Image classification data set "data_v2" (MikuFg/RTL-SDR_core on GitHub). Class labels (4): airplane, bird, drone, helicopter.

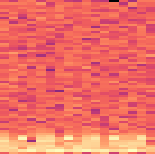
Label: helicopter

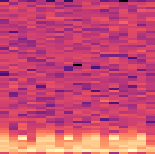
Label: helicopter

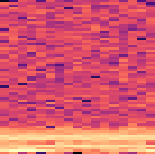
Label: drone

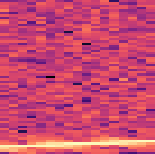
Label: airplane

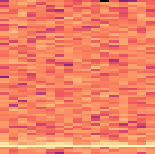
Label: bird

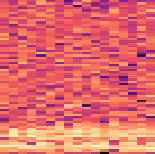
Label: drone
